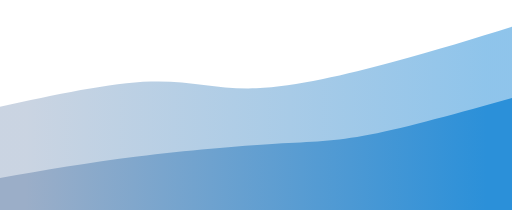
t = 0.00 s
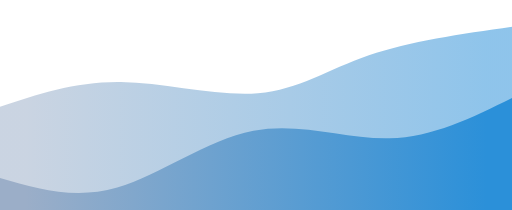
t = 0.75 s
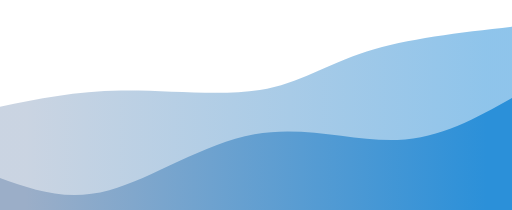
t = 1.25 s
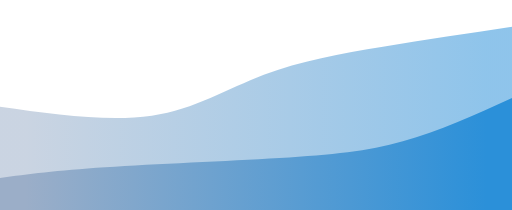
t = 2.00 s
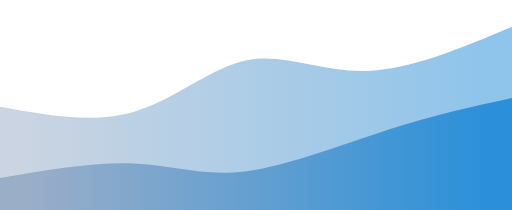
t = 2.75 s
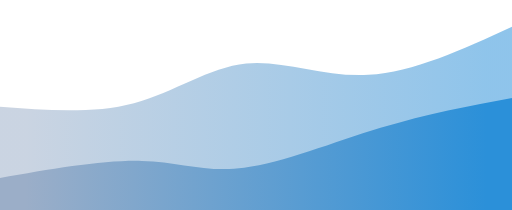
t = 3.25 s

The animated SVG that drew these frames (rendered in a browser with its animation timeline set to each time). Animation: 2 CSS @keyframes rules; one cycle of 4.00 s, repeats indefinitely.

<svg width="100%" height="100%" id="svg" viewBox="0 0 1440 590" xmlns="http://www.w3.org/2000/svg" class="transition duration-300 ease-in-out delay-150" preserveAspectRatio="none"><style>
    .path-0{
    animation:pathAnim-0 4s;
    animation-timing-function: linear;
    animation-iteration-count: infinite;
    }
    @keyframes pathAnim-0{
    0%{
    d: path("M 0,600 L 0,300 C 154.92857142857144,266.2678571428571 309.8571428571429,232.53571428571428 424,229 C 538.1428571428571,225.46428571428572 611.5000000000001,252.12499999999997 721,248 C 830.4999999999999,243.87500000000003 976.1428571428571,208.96428571428572 1102,175 C 1227.857142857143,141.03571428571428 1333.9285714285716,108.01785714285714 1440,75 L 1440,600 L 0,600 Z");
    }
    25%{
    d: path("M 0,600 L 0,300 C 91,263.69642857142856 182,227.39285714285714 312,231 C 442,234.60714285714286 611.0000000000001,278.125 727,267 C 842.9999999999999,255.87499999999997 906,190.10714285714283 1016,149 C 1126,107.89285714285715 1283,91.44642857142858 1440,75 L 1440,600 L 0,600 Z");
    }
    50%{
    d: path("M 0,600 L 0,300 C 152.64285714285717,321.55357142857144 305.28571428571433,343.10714285714283 427,325 C 548.7142857142857,306.89285714285717 639.5,249.12500000000003 742,210 C 844.5,170.87499999999997 958.7142857142858,150.39285714285714 1077,131 C 1195.2857142857142,111.60714285714286 1317.642857142857,93.30357142857143 1440,75 L 1440,600 L 0,600 Z");
    }
    75%{
    d: path("M 0,600 L 0,300 C 123.46428571428572,324.625 246.92857142857144,349.25 361,310 C 475.07142857142856,270.75 579.75,167.62499999999997 683,155 C 786.25,142.37500000000003 888.0714285714287,220.25 1014,222 C 1139.9285714285713,223.75 1289.9642857142858,149.375 1440,75 L 1440,600 L 0,600 Z");
    }
    100%{
    d: path("M 0,600 L 0,300 C 154.92857142857144,266.2678571428571 309.8571428571429,232.53571428571428 424,229 C 538.1428571428571,225.46428571428572 611.5000000000001,252.12499999999997 721,248 C 830.4999999999999,243.87500000000003 976.1428571428571,208.96428571428572 1102,175 C 1227.857142857143,141.03571428571428 1333.9285714285716,108.01785714285714 1440,75 L 1440,600 L 0,600 Z");
    }
    }</style><defs><linearGradient id="gradient" x1="0%" y1="50%" x2="100%" y2="50%"><stop offset="5%" stop-color="#9baec8"></stop><stop offset="95%" stop-color="#2b90d9"></stop></linearGradient></defs><path d="M 0,600 L 0,300 C 154.92857142857144,266.2678571428571 309.8571428571429,232.53571428571428 424,229 C 538.1428571428571,225.46428571428572 611.5000000000001,252.12499999999997 721,248 C 830.4999999999999,243.87500000000003 976.1428571428571,208.96428571428572 1102,175 C 1227.857142857143,141.03571428571428 1333.9285714285716,108.01785714285714 1440,75 L 1440,600 L 0,600 Z" stroke="none" stroke-width="0" fill="url(#gradient)" fill-opacity="0.53" class="transition-all duration-300 ease-in-out delay-150 path-0"></path><style>
    .path-1{
    animation:pathAnim-1 4s;
    animation-timing-function: linear;
    animation-iteration-count: infinite;
    }
    @keyframes pathAnim-1{
    0%{
    d: path("M 0,600 L 0,500 C 124.67857142857144,478.55357142857144 249.3571428571429,457.10714285714283 386,440 C 522.6428571428571,422.89285714285717 671.25,410.125 775,404 C 878.75,397.875 937.6428571428571,398.39285714285717 1041,378 C 1144.357142857143,357.60714285714283 1292.1785714285716,316.30357142857144 1440,275 L 1440,600 L 0,600 Z");
    }
    25%{
    d: path("M 0,600 L 0,500 C 98.92857142857142,548.1964285714286 197.85714285714283,596.3928571428571 311,556 C 424.14285714285717,515.6071428571429 551.5000000000001,386.625 692,355 C 832.4999999999999,323.375 986.1428571428571,389.10714285714283 1113,392 C 1239.857142857143,394.89285714285717 1339.9285714285716,334.94642857142856 1440,275 L 1440,600 L 0,600 Z");
    }
    50%{
    d: path("M 0,600 L 0,500 C 78.17857142857139,489.5892857142857 156.35714285714278,479.17857142857144 296,470 C 435.6428571428572,460.82142857142856 636.7500000000002,452.875 786,444 C 935.2499999999998,435.125 1032.642857142857,425.32142857142856 1133,397 C 1233.357142857143,368.67857142857144 1336.6785714285716,321.8392857142857 1440,275 L 1440,600 L 0,600 Z");
    }
    75%{
    d: path("M 0,600 L 0,500 C 152.03571428571428,473.375 304.07142857142856,446.75 403,456 C 501.92857142857144,465.25 547.7499999999999,510.37500000000006 657,494 C 766.2500000000001,477.62499999999994 938.9285714285716,399.75 1080,353 C 1221.0714285714284,306.25 1330.5357142857142,290.625 1440,275 L 1440,600 L 0,600 Z");
    }
    100%{
    d: path("M 0,600 L 0,500 C 124.67857142857144,478.55357142857144 249.3571428571429,457.10714285714283 386,440 C 522.6428571428571,422.89285714285717 671.25,410.125 775,404 C 878.75,397.875 937.6428571428571,398.39285714285717 1041,378 C 1144.357142857143,357.60714285714283 1292.1785714285716,316.30357142857144 1440,275 L 1440,600 L 0,600 Z");
    }
    }</style><defs><linearGradient id="gradient" x1="0%" y1="50%" x2="100%" y2="50%"><stop offset="5%" stop-color="#9baec8"></stop><stop offset="95%" stop-color="#2b90d9"></stop></linearGradient></defs><path d="M 0,600 L 0,500 C 124.67857142857144,478.55357142857144 249.3571428571429,457.10714285714283 386,440 C 522.6428571428571,422.89285714285717 671.25,410.125 775,404 C 878.75,397.875 937.6428571428571,398.39285714285717 1041,378 C 1144.357142857143,357.60714285714283 1292.1785714285716,316.30357142857144 1440,275 L 1440,600 L 0,600 Z" stroke="none" stroke-width="0" fill="url(#gradient)" fill-opacity="1" class="transition-all duration-300 ease-in-out delay-150 path-1"></path></svg>
